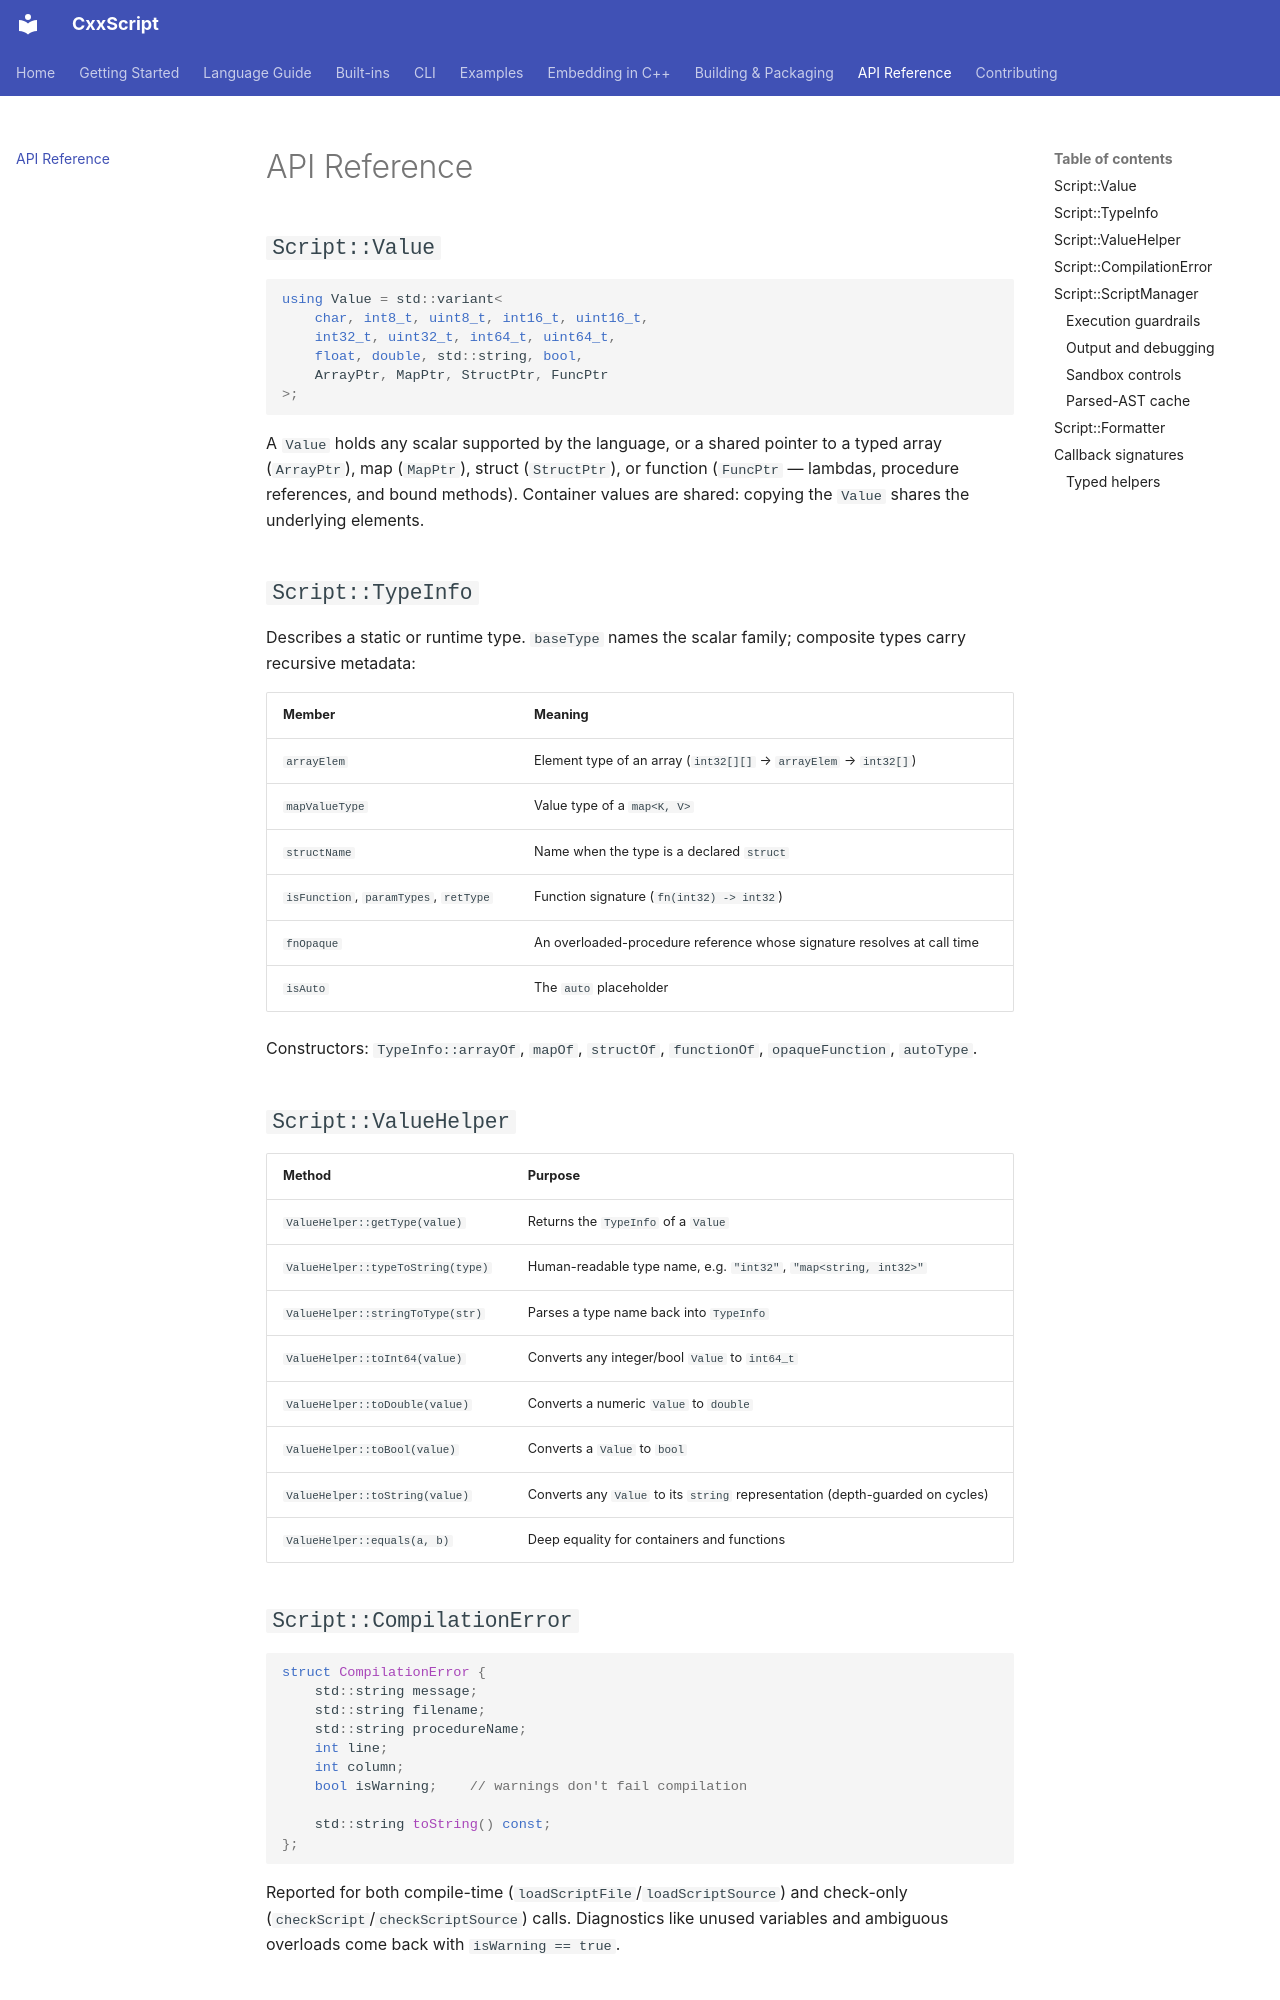

repository: slightlabs/CxxScript · page: api-reference/index.html · generator: mkdocs

# API Reference

## `Script::Value`

```cpp
using Value = std::variant<
    char, int8_t, uint8_t, int16_t, uint16_t,
    int32_t, uint32_t, int64_t, uint64_t,
    float, double, std::string, bool,
    ArrayPtr, MapPtr, StructPtr, FuncPtr
>;
```

A `Value` holds any scalar supported by the language, or a shared pointer to a typed array
(`ArrayPtr`), map (`MapPtr`), struct (`StructPtr`), or function (`FuncPtr` — lambdas, procedure
references, and bound methods). Container values are shared: copying the `Value` shares the
underlying elements.

## `Script::TypeInfo`

Describes a static or runtime type. `baseType` names the scalar family; composite types carry
recursive metadata:

| Member | Meaning |
|---|---|
| `arrayElem` | Element type of an array (`int32[][]` → `arrayElem` → `int32[]`) |
| `mapValueType` | Value type of a `map<K, V>` |
| `structName` | Name when the type is a declared `struct` |
| `isFunction`, `paramTypes`, `retType` | Function signature (`fn(int32) -> int32`) |
| `fnOpaque` | An overloaded-procedure reference whose signature resolves at call time |
| `isAuto` | The `auto` placeholder |

Constructors: `TypeInfo::arrayOf`, `mapOf`, `structOf`, `functionOf`, `opaqueFunction`,
`autoType`.

## `Script::ValueHelper`

| Method | Purpose |
|---|---|
| `ValueHelper::getType(value)` | Returns the `TypeInfo` of a `Value` |
| `ValueHelper::typeToString(type)` | Human-readable type name, e.g. `"int32"`, `"map<string, int32>"` |
| `ValueHelper::stringToType(str)` | Parses a type name back into `TypeInfo` |
| `ValueHelper::toInt64(value)` | Converts any integer/bool `Value` to `int64_t` |
| `ValueHelper::toDouble(value)` | Converts a numeric `Value` to `double` |
| `ValueHelper::toBool(value)` | Converts a `Value` to `bool` |
| `ValueHelper::toString(value)` | Converts any `Value` to its `string` representation (depth-guarded on cycles) |
| `ValueHelper::equals(a, b)` | Deep equality for containers and functions |

## `Script::CompilationError`

```cpp
struct CompilationError {
    std::string message;
    std::string filename;
    std::string procedureName;
    int line;
    int column;
    bool isWarning;    // warnings don't fail compilation

    std::string toString() const;
};
```

Reported for both compile-time (`loadScriptFile`/`loadScriptSource`) and check-only
(`checkScript`/`checkScriptSource`) calls. Diagnostics like unused variables and ambiguous
overloads come back with `isWarning == true`.
